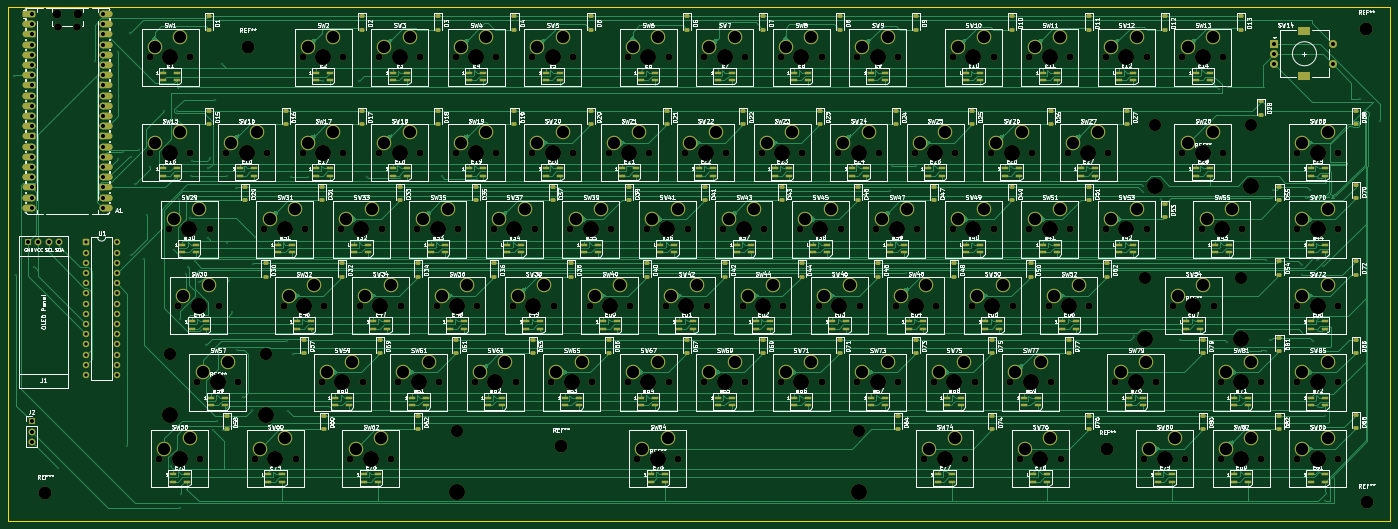
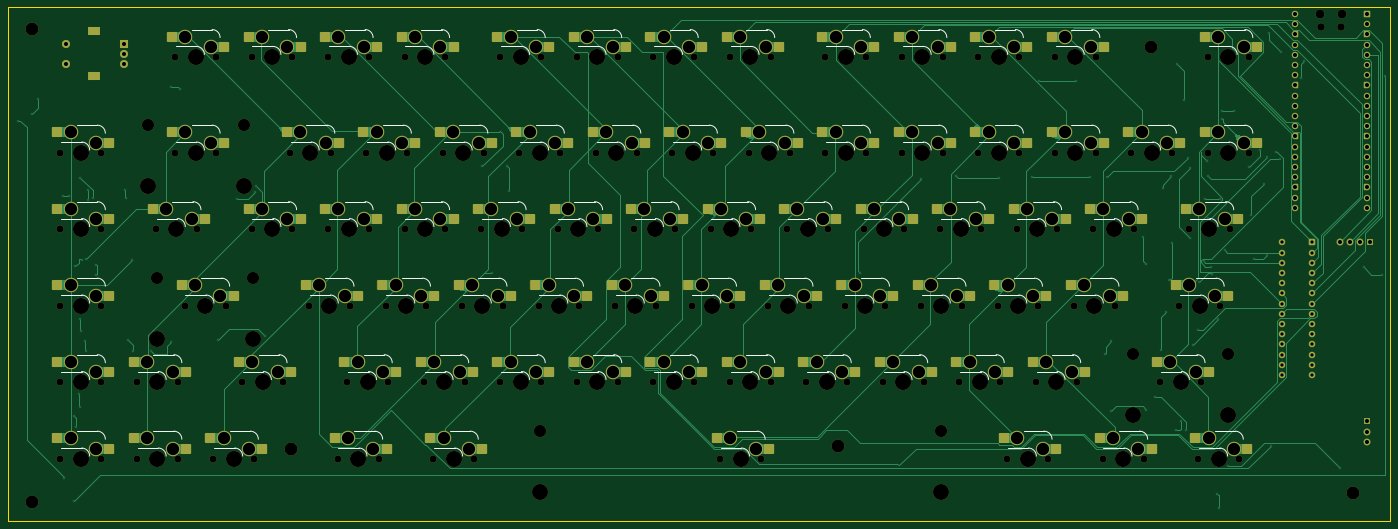
Circuit board: 11 layer files. Board 344.2 x 128.0 mm.
- bottom_copper: pcb-B_Cu.gbr (60500 bytes)
- bottom_mask: pcb-B_Mask.gbr (24491 bytes)
- paste: pcb-B_Paste.gbr (6645 bytes)
- bottom_silk: pcb-B_Silkscreen.gbr (21638 bytes)
- outline: pcb-Edge_Cuts.gbr (600 bytes)
- top_copper: pcb-F_Cu.gbr (177190 bytes)
- top_mask: pcb-F_Mask.gbr (38116 bytes)
- paste: pcb-F_Paste.gbr (16471 bytes)
- top_silk: pcb-F_Silkscreen.gbr (583837 bytes)
- drill: pcb-NPTH.drl (5229 bytes)
- drill: pcb-PTH.drl (6123 bytes)

=== bottom_copper: pcb-B_Cu.gbr (60500 bytes, source omitted) ===
=== bottom_mask: pcb-B_Mask.gbr (24491 bytes, source omitted) ===
=== paste: pcb-B_Paste.gbr (6645 bytes, source omitted) ===
=== bottom_silk: pcb-B_Silkscreen.gbr (21638 bytes, source omitted) ===
=== outline: pcb-Edge_Cuts.gbr ===
%TF.GenerationSoftware,KiCad,Pcbnew,9.0.7*%
%TF.CreationDate,2026-01-24T16:21:03+00:00*%
%TF.ProjectId,pcb,7063622e-6b69-4636-9164-5f7063625858,rev?*%
%TF.SameCoordinates,Original*%
%TF.FileFunction,Profile,NP*%
%FSLAX46Y46*%
G04 Gerber Fmt 4.6, Leading zero omitted, Abs format (unit mm)*
G04 Created by KiCad (PCBNEW 9.0.7) date 2026-01-24 16:21:03*
%MOMM*%
%LPD*%
G01*
G04 APERTURE LIST*
%TA.AperFunction,Profile*%
%ADD10C,0.050000*%
%TD*%
G04 APERTURE END LIST*
D10*
X40620000Y-16093750D02*
X384840000Y-16093750D01*
X384840000Y-144050000D01*
X40620000Y-144050000D01*
X40620000Y-16093750D01*
M02*

=== top_copper: pcb-F_Cu.gbr (177190 bytes, source omitted) ===
=== top_mask: pcb-F_Mask.gbr (38116 bytes, source omitted) ===
=== paste: pcb-F_Paste.gbr (16471 bytes, source omitted) ===
=== top_silk: pcb-F_Silkscreen.gbr (583837 bytes, source omitted) ===
=== drill: pcb-NPTH.drl ===
M48
; DRILL file {KiCad 9.0.7} date 2026-01-24T16:21:00+0000
; FORMAT={-:-/ absolute / metric / decimal}
; #@! TF.CreationDate,2026-01-24T16:21:00+00:00
; #@! TF.GenerationSoftware,Kicad,Pcbnew,9.0.7
; #@! TF.FileFunction,NonPlated,1,2,NPTH
FMAT,2
METRIC
; #@! TA.AperFunction,NonPlated,NPTH,ComponentDrill
T1C1.750
; #@! TA.AperFunction,NonPlated,NPTH,ComponentDrill
T2C1.850
; #@! TA.AperFunction,NonPlated,NPTH,ComponentDrill
T3C2.200
; #@! TA.AperFunction,NonPlated,NPTH,ComponentDrill
T4C3.048
; #@! TA.AperFunction,NonPlated,NPTH,ComponentDrill
T5C3.200
; #@! TA.AperFunction,NonPlated,NPTH,ComponentDrill
T6C3.988
; #@! TA.AperFunction,NonPlated,NPTH,ComponentDrill
T7C4.000
%
G90
G05
T1
X75.882Y-28.575
X75.882Y-52.387
X78.264Y-128.588
X80.645Y-71.438
X83.026Y-90.487
X86.042Y-28.575
X86.042Y-52.387
X87.789Y-109.537
X88.424Y-128.588
X90.805Y-71.438
X93.186Y-90.487
X94.932Y-52.387
X97.949Y-109.537
X102.076Y-128.588
X104.457Y-71.438
X105.093Y-52.387
X109.22Y-90.487
X112.236Y-128.588
X113.983Y-28.575
X113.983Y-52.387
X114.617Y-71.438
X118.745Y-109.537
X119.38Y-90.487
X123.507Y-71.438
X124.142Y-28.575
X124.142Y-52.387
X125.889Y-128.588
X128.27Y-90.487
X128.905Y-109.537
X133.032Y-28.575
X133.032Y-52.387
X133.667Y-71.438
X136.049Y-128.588
X137.795Y-109.537
X138.43Y-90.487
X142.558Y-71.438
X143.192Y-28.575
X143.192Y-52.387
X147.32Y-90.487
X147.955Y-109.537
X152.082Y-28.575
X152.082Y-52.387
X152.718Y-71.438
X156.845Y-109.537
X157.48Y-90.487
X161.607Y-71.438
X162.243Y-28.575
X162.243Y-52.387
X166.37Y-90.487
X167.005Y-109.537
X171.132Y-28.575
X171.132Y-52.387
X171.767Y-71.438
X175.895Y-109.537
X176.53Y-90.487
X180.657Y-71.438
X181.292Y-28.575
X181.292Y-52.387
X185.42Y-90.487
X186.055Y-109.537
X190.183Y-52.387
X190.817Y-71.438
X194.945Y-28.575
X194.945Y-109.537
X195.58Y-90.487
X197.326Y-128.588
X199.707Y-71.438
X200.343Y-52.387
X204.47Y-90.487
X205.105Y-28.575
X205.105Y-109.537
X207.486Y-128.588
X209.232Y-52.387
X209.867Y-71.438
X213.995Y-28.575
X213.995Y-109.537
X214.63Y-90.487
X218.757Y-71.438
X219.392Y-52.387
X223.52Y-90.487
X224.155Y-28.575
X224.155Y-109.537
X228.282Y-52.387
X228.917Y-71.438
X233.045Y-28.575
X233.045Y-109.537
X233.68Y-90.487
X237.807Y-71.438
X238.442Y-52.387
X242.57Y-90.487
X243.205Y-28.575
X243.205Y-109.537
X247.332Y-52.387
X247.968Y-71.438
X252.095Y-28.575
X252.095Y-109.537
X252.73Y-90.487
X256.858Y-71.438
X257.493Y-52.387
X261.62Y-90.487
X262.255Y-28.575
X262.255Y-109.537
X266.382Y-52.387
X267.017Y-71.438
X268.764Y-128.588
X271.145Y-109.537
X271.78Y-90.487
X275.907Y-28.575
X275.907Y-71.438
X276.542Y-52.387
X278.924Y-128.588
X280.67Y-90.487
X281.305Y-109.537
X285.433Y-52.387
X286.067Y-28.575
X286.067Y-71.438
X290.195Y-109.537
X290.83Y-90.487
X292.576Y-128.588
X294.957Y-28.575
X294.957Y-71.438
X295.592Y-52.387
X299.72Y-90.487
X300.355Y-109.537
X302.736Y-128.588
X304.482Y-52.387
X305.118Y-28.575
X305.118Y-71.438
X309.88Y-90.487
X314.007Y-28.575
X314.007Y-71.438
X314.642Y-52.387
X316.389Y-109.537
X323.532Y-128.588
X324.167Y-28.575
X324.167Y-71.438
X326.549Y-109.537
X330.676Y-90.487
X333.058Y-28.575
X333.058Y-52.387
X333.692Y-128.588
X337.82Y-71.438
X340.836Y-90.487
X342.582Y-109.537
X342.582Y-128.588
X343.217Y-28.575
X343.217Y-52.387
X347.98Y-71.438
X352.743Y-109.537
X352.743Y-128.588
X361.632Y-52.387
X361.632Y-71.438
X361.632Y-90.487
X361.632Y-109.537
X361.632Y-128.588
X371.792Y-52.387
X371.792Y-71.438
X371.792Y-90.487
X371.792Y-109.537
X371.792Y-128.588
T2
X52.979Y-20.94
X57.829Y-20.94
T3
X52.679Y-17.91
X58.129Y-17.91
T4
X80.931Y-102.552
X104.807Y-102.552
X152.406Y-121.602
X252.406Y-121.602
X323.818Y-83.502
X326.2Y-45.402
X347.694Y-83.502
X350.075Y-45.402
T5
X49.9Y-137.18
X100.32Y-26.02
X178.28Y-125.49
X314.35Y-126.2
X378.82Y-21.51
X378.91Y-139.42
T6
X80.931Y-117.762
X104.807Y-117.762
X152.406Y-136.812
X252.406Y-136.812
X323.818Y-98.712
X326.2Y-60.612
X347.694Y-98.712
X350.075Y-60.612
T7
X80.962Y-28.575
X80.962Y-52.387
X83.344Y-128.588
X85.725Y-71.438
X88.106Y-90.487
X92.869Y-109.537
X100.012Y-52.387
X107.156Y-128.588
X109.537Y-71.438
X114.3Y-90.487
X119.062Y-28.575
X119.062Y-52.387
X123.825Y-109.537
X128.588Y-71.438
X130.969Y-128.588
X133.35Y-90.487
X138.112Y-28.575
X138.112Y-52.387
X142.875Y-109.537
X147.637Y-71.438
X152.4Y-90.487
X157.162Y-28.575
X157.162Y-52.387
X161.925Y-109.537
X166.688Y-71.438
X171.45Y-90.487
X176.213Y-28.575
X176.213Y-52.387
X180.975Y-109.537
X185.737Y-71.438
X190.5Y-90.487
X195.262Y-52.387
X200.025Y-28.575
X200.025Y-109.537
X202.406Y-128.588
X204.787Y-71.438
X209.55Y-90.487
X214.312Y-52.387
X219.075Y-28.575
X219.075Y-109.537
X223.837Y-71.438
X228.6Y-90.487
X233.362Y-52.387
X238.125Y-28.575
X238.125Y-109.537
X242.887Y-71.438
X247.65Y-90.487
X252.412Y-52.387
X257.175Y-28.575
X257.175Y-109.537
X261.938Y-71.438
X266.7Y-90.487
X271.462Y-52.387
X273.844Y-128.588
X276.225Y-109.537
X280.988Y-28.575
X280.988Y-71.438
X285.75Y-90.487
X290.512Y-52.387
X295.275Y-109.537
X297.656Y-128.588
X300.037Y-28.575
X300.037Y-71.438
X304.8Y-90.487
X309.562Y-52.387
X319.087Y-28.575
X319.087Y-71.438
X321.469Y-109.537
X328.613Y-128.588
X335.756Y-90.487
X338.137Y-28.575
X338.137Y-52.387
X342.9Y-71.438
X347.662Y-109.537
X347.662Y-128.588
X366.712Y-52.387
X366.712Y-71.438
X366.712Y-90.487
X366.712Y-109.537
X366.712Y-128.588
M30

=== drill: pcb-PTH.drl (6123 bytes, source omitted) ===
